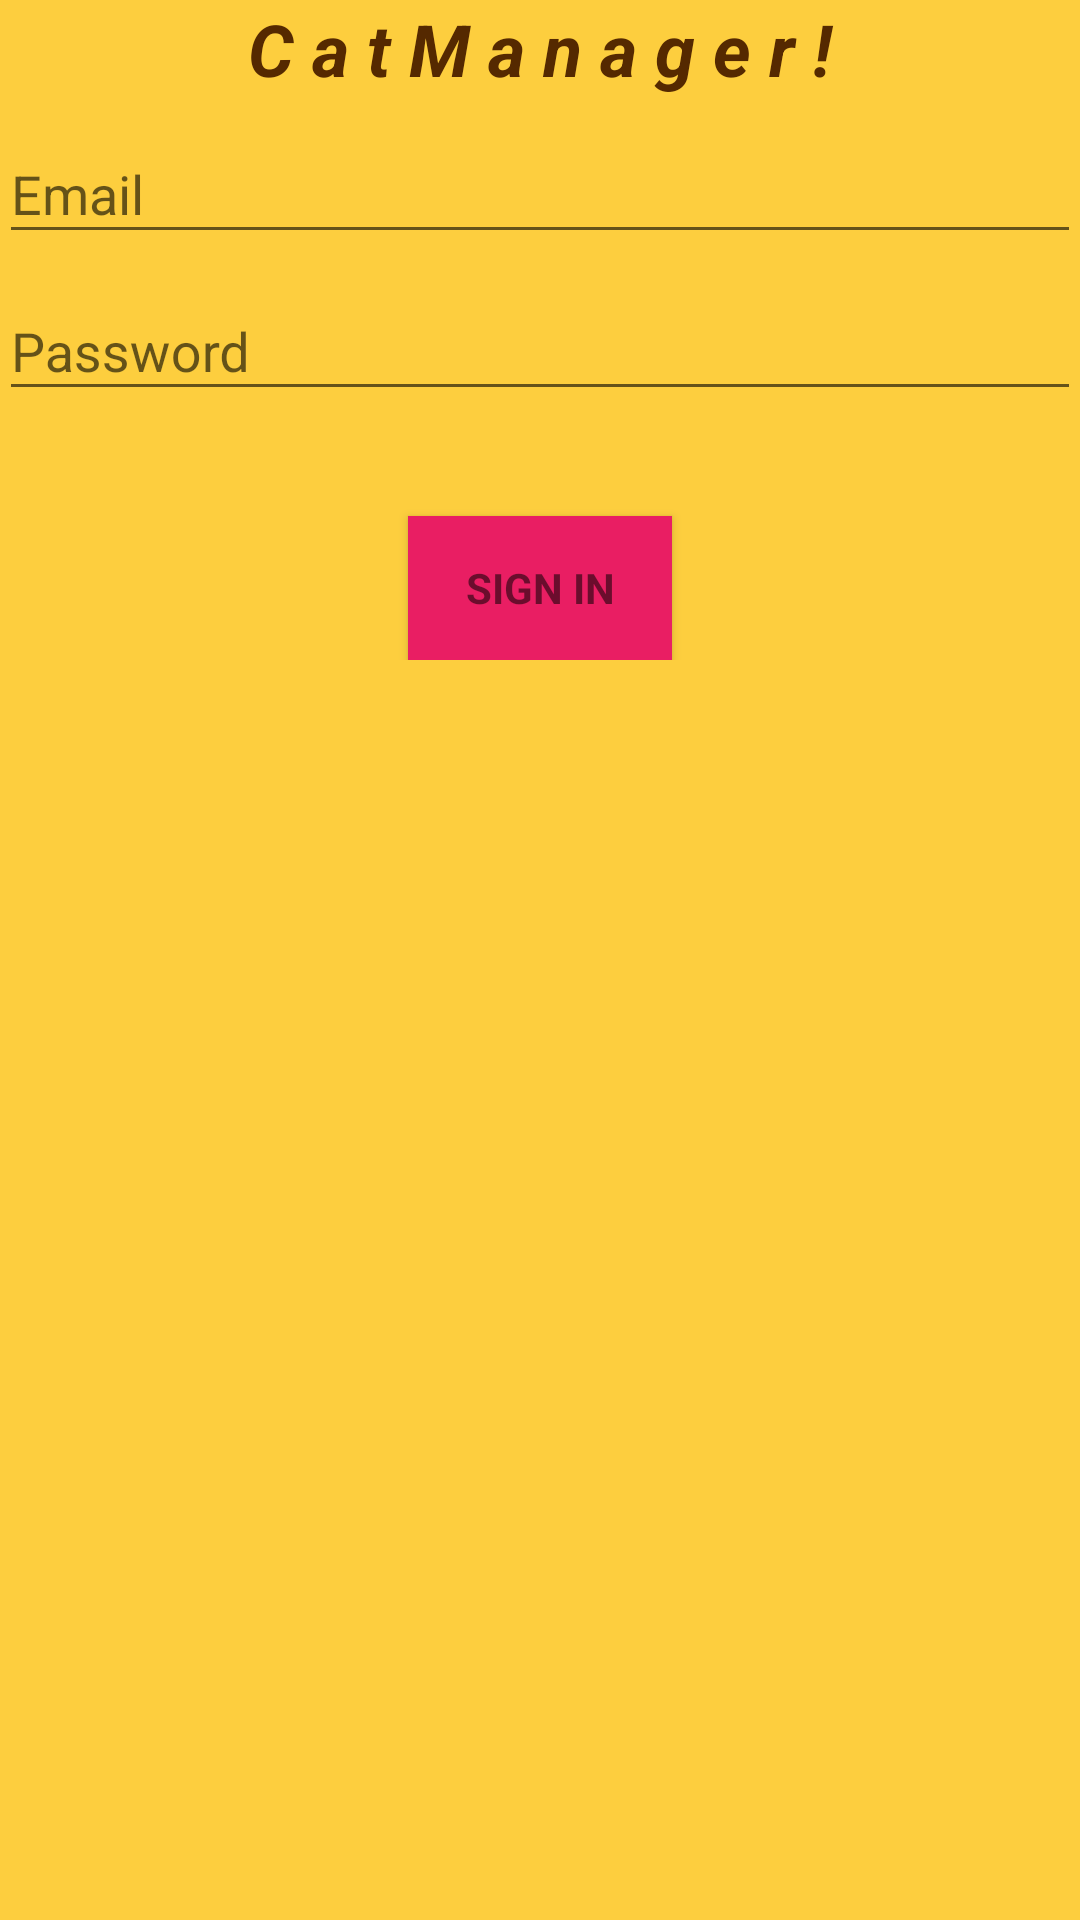

Here is an Android app screen rendered from its layout file. Give the layout XML and the strings, colors and styles it references.
<!-- AndroidManifest.xml: application theme AppTheme -->
<!-- res/layout/activity_login.xml -->
<?xml version="1.0" encoding="utf-8"?>
<LinearLayout xmlns:android="http://schemas.android.com/apk/res/android"
    xmlns:tools="http://schemas.android.com/tools"
    android:layout_width="match_parent"
    android:layout_height="match_parent"
    android:gravity="center_horizontal"
    android:orientation="vertical"
    android:paddingLeft="@dimen/activity_horizontal_margin"
    android:paddingTop="@dimen/activity_vertical_margin"
    android:paddingRight="@dimen/activity_horizontal_margin"
    android:paddingBottom="@dimen/activity_vertical_margin"
    android:background="?attr/colorPrimary"
    tools:context=".LoginActivity">

    

    <ProgressBar
        android:id="@+id/login_progress"
        style="?android:attr/progressBarStyleLarge"
        android:layout_width="wrap_content"
        android:layout_height="wrap_content"
        android:layout_marginBottom="8dp"
        android:visibility="gone" />

    <ScrollView
        android:id="@+id/login_form"
        android:layout_width="match_parent"
        android:layout_height="match_parent">

        <LinearLayout
            android:id="@+id/email_login_form"
            android:layout_width="match_parent"
            android:layout_height="wrap_content"
            android:orientation="vertical">

            <TextView
                android:id="@+id/toolbar_title"
                android:layout_width="match_parent"
                android:layout_height="match_parent"
                android:layout_marginBottom="@dimen/activity_horizontal_margin"
                android:gravity="center|center_horizontal|center_vertical"
                android:text="@string/catmanager"
                android:textAppearance="@style/TextAppearance.AppCompat.Headline"
                android:textColor="@color/textColor"
                android:textStyle="bold|italic"
                android:titleTextColor="@color/textColor" />

            <android.support.design.widget.TextInputLayout
                android:layout_width="match_parent"
                android:layout_height="wrap_content">

                <AutoCompleteTextView
                    android:id="@+id/email"
                    android:layout_width="match_parent"
                    android:layout_height="wrap_content"
                    android:hint="@string/prompt_email"
                    android:inputType="textEmailAddress"
                    android:maxLines="1"
                    android:singleLine="true" />

            </android.support.design.widget.TextInputLayout>

            <android.support.design.widget.TextInputLayout
                android:layout_width="match_parent"
                android:layout_height="wrap_content">

                <EditText
                    android:id="@+id/password"
                    android:layout_width="match_parent"
                    android:layout_height="wrap_content"
                    android:hint="@string/prompt_password"
                    android:imeActionId="6"
                    android:imeActionLabel="@string/action_sign_in_short"
                    android:imeOptions="actionUnspecified"
                    android:inputType="textPassword"
                    android:maxLines="1"
                    android:singleLine="true" />

            </android.support.design.widget.TextInputLayout>
            <TextView
                android:id="@+id/error_message"
                android:layout_width="match_parent"
                android:layout_height="wrap_content"
                android:textAlignment="center"
                android:textColor="#E34C4C"
                android:text="" />

            <Button
                android:id="@+id/email_sign_in_button"
                style="?android:textAppearanceSmall"
                android:layout_width="wrap_content"
                android:layout_height="wrap_content"
                android:layout_marginTop="16dp"
                android:layout_gravity="center"
                android:background="@color/colorAccent"
                android:text="@string/sign_in"
                android:textStyle="bold"/>
        </LinearLayout>
    </ScrollView>
</LinearLayout>
<!-- resources referenced by this layout -->
<resources>
  <color name="colorAccent">#E91E63</color>
  <color name="textColor">#552900</color>
  <string name="action_sign_in_short">Sign in</string>
  <string name="catmanager">C a t M a n a g e r !</string>
  <string name="prompt_email">Email</string>
  <string name="prompt_password">Password</string>
  <string name="sign_in">Sign in</string>
  <style name="AppTheme" parent="Theme.AppCompat.Light.DarkActionBar">
          
          <item name="colorPrimary">@color/colorPrimary</item>
          <item name="colorPrimaryDark">@color/colorPrimaryDark</item>
          <item name="colorAccent">@color/colorAccent</item>
          <item name="windowActionBar">false</item>
          <item name="windowNoTitle">true</item>
  		
      </style>
  <color name="colorPrimary">#FDCE3E</color>
  <color name="colorPrimaryDark">#FFB400</color>
</resources>
